Run: headless pygame with SDL's dummy video driver; simulated clock (each Clock.tick advances the game by its frame time, no real sleeping); random seed 0; keys injected as events and as key.get_pressed() state; no mouse input.
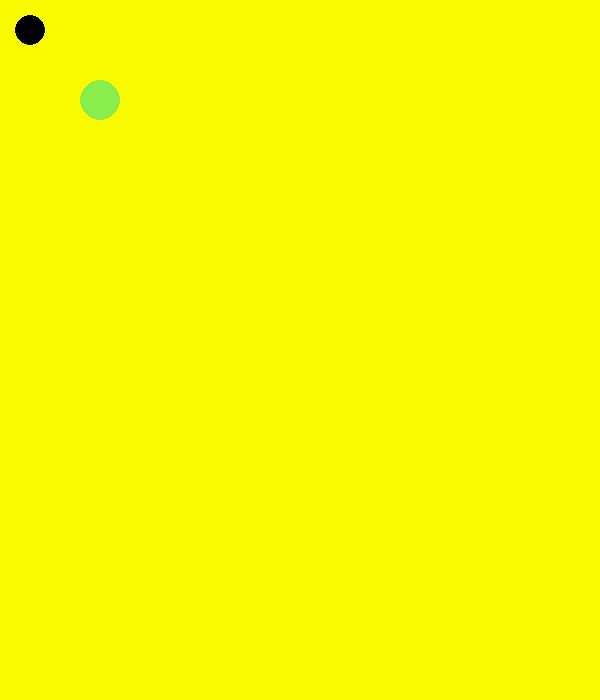
Frame 1 of 4 · flips 1–60 · no input
Frame 2 of 4 · flips 61–180 · tapped SPACE, RETURN · held RIGHT (→), D · screen unchanged from frame 1, image omitted
Frame 3 of 4 · flips 181–300 · held DOWN (↓), S · screen unchanged from frame 2, image omitted
Frame 4 of 4 · flips 301–420 · held LEFT (←), A, UP (↑), W · screen unchanged from frame 3, image omitted

The pygame program that drew these frames:

import pygame

size =(600,700)
screen = pygame.display.set_mode(size)
screen.fill((250,250,0))

done = False

class Player:
	def __init__(self,kleur,x,y,r):
		self.kleur = kleur
		self.x = x
		self.y = y
		self.r = r

	def draw(self,screen):
		pygame.draw.circle(screen,self.kleur,(int(self.x),int(self.y)),int(self.r))



while not done:
	for event in pygame.event.get():
		if event.type == pygame.QUIT:
			done = True
	pygame.draw.circle(screen,(0,0,0),(30,30),15)

	player1=Player((137,237,75),100,100,20)
	player1.draw(screen)

	pygame.display.flip()



		
